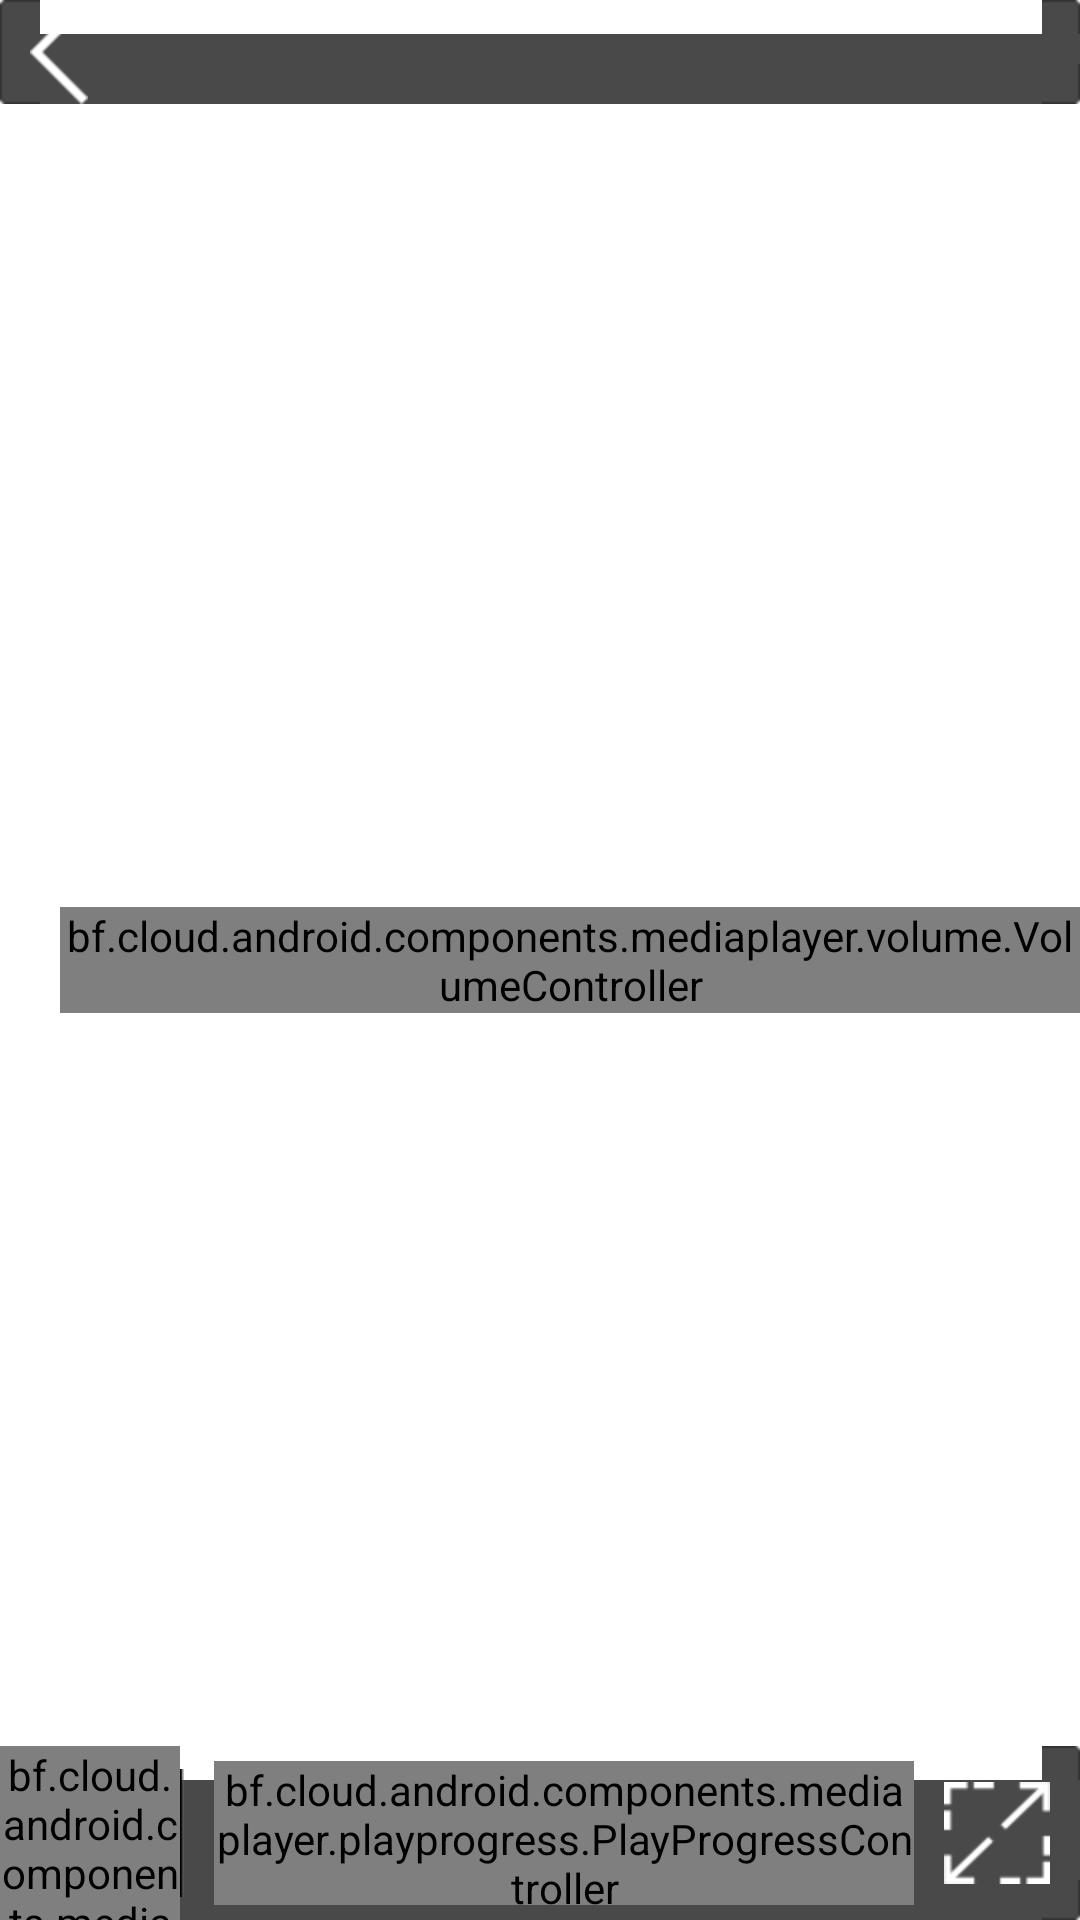

Android layout source for this screen:
<!-- AndroidManifest.xml: application theme AppTheme -->
<!-- res/layout/vp_media_controller.xml -->
<?xml version="1.0" encoding="utf-8"?>
<FrameLayout xmlns:android="http://schemas.android.com/apk/res/android"
    android:layout_width="match_parent"
    android:layout_height="wrap_content">

    
    <RelativeLayout
        android:id="@+id/head"
        android:layout_width="match_parent"
        android:layout_height="wrap_content"
        android:layout_gravity="top"
        android:background="@drawable/vp_bottom">

        
        <Button
            android:id="@+id/backButton"
            android:layout_width="wrap_content"
            android:layout_height="wrap_content"
            android:layout_alignParentLeft="true"
            android:layout_centerVertical="true"
            android:layout_marginLeft="10dip"
            android:background="@drawable/vp_back" />

        
        <TextView
            android:id="@+id/videoTitle"
            style="@style/BFYun.TextAppearance.Bigger.White"
            android:layout_width="wrap_content"
            android:layout_height="wrap_content"
            android:layout_alignParentLeft="true"
            android:ellipsize="end"
            android:gravity="center"
            android:singleLine="true" />

        <bf.cloud.android.components.mediaplayer.definition.DefinitionController
            android:id="@+id/definationController"
            android:layout_width="wrap_content"
            android:layout_height="wrap_content"
            android:layout_alignParentRight="true"
            android:visibility="gone" />
    </RelativeLayout>


    
    <bf.cloud.android.components.mediaplayer.volume.VolumeController
        android:id="@+id/volumeController"
        android:layout_width="wrap_content"
        android:layout_height="wrap_content"
        android:layout_gravity="center_vertical|left"
        android:layout_marginLeft="20dip" />

    
    <LinearLayout
        android:id="@+id/bottom"
        android:layout_width="match_parent"
        android:layout_height="58dip"
        android:layout_gravity="bottom"
        android:background="@drawable/vp_bottom"
        android:gravity="center_vertical"
        android:orientation="horizontal">

        
        <bf.cloud.android.components.mediaplayer.widget.PlayPause
            android:id="@+id/pausePlay"
            android:layout_width="60dip"
            android:layout_height="match_parent" />

        <ImageView
            android:layout_width="wrap_content"
            android:layout_height="wrap_content"
            android:src="@drawable/vp_vertical_line" />

        
        <bf.cloud.android.components.mediaplayer.playprogress.PlayProgressController
            android:id="@+id/playProgressController"
            android:layout_width="wrap_content"
            android:layout_height="wrap_content"
            android:layout_marginBottom="5dip"
            android:layout_marginLeft="10dip"
            android:layout_marginRight="10dip"
            android:layout_marginTop="5dip"
            android:layout_weight="1" />

        <Button
            android:id="@+id/fullScreen"
            android:layout_width="wrap_content"
            android:layout_height="wrap_content"
            android:layout_marginRight="10dip"
            android:background="@drawable/vp_fullscreen" />
    </LinearLayout>
</FrameLayout>
<!-- resources referenced by this layout -->
<resources>
  <!-- drawable vp_back: png bitmap (drawable-hdpi, 1338 bytes) -->
  <!-- drawable vp_fullscreen: png bitmap (drawable-hdpi, 1740 bytes) -->
  <!-- drawable vp_vertical_line: png bitmap (drawable-hdpi, 937 bytes) -->
  <style name="BFYun.TextAppearance.Bigger.White">
          <item name="android:textColor">@color/color_text_white</item>
      </style>
  <style name="AppTheme" parent="AppBaseTheme">
          
      </style>
  <color name="color_text_white">#ffffff</color>
  <style name="AppBaseTheme" parent="android:Theme.Light">
          
      </style>
</resources>
